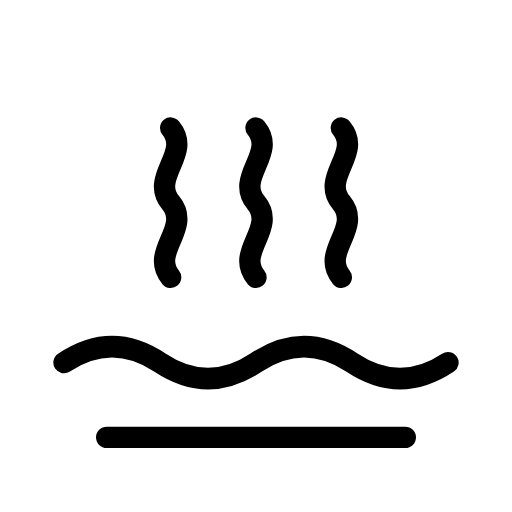
t = 0.00 s
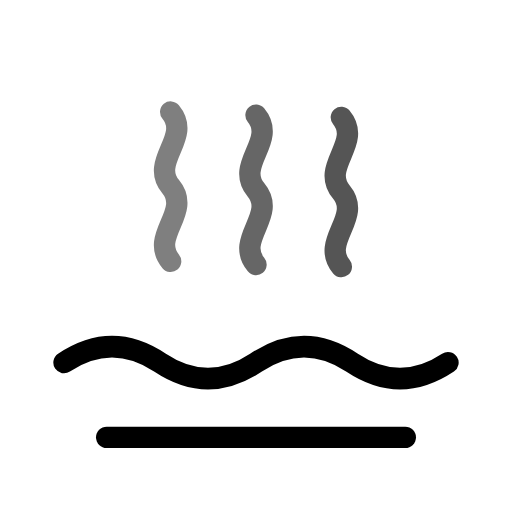
t = 0.50 s
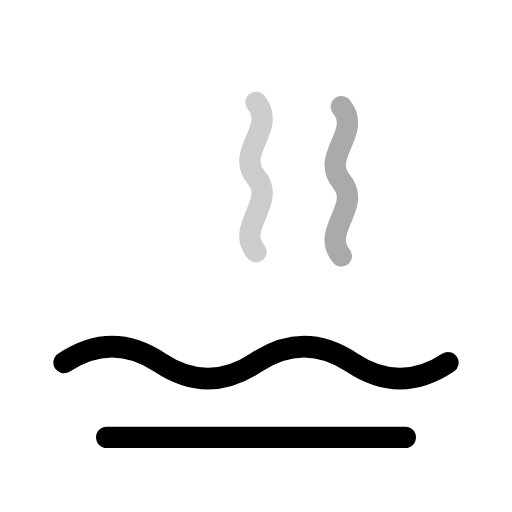
t = 1.00 s
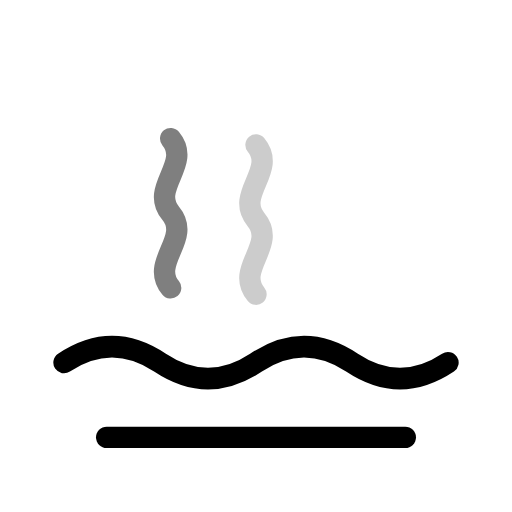
t = 1.50 s
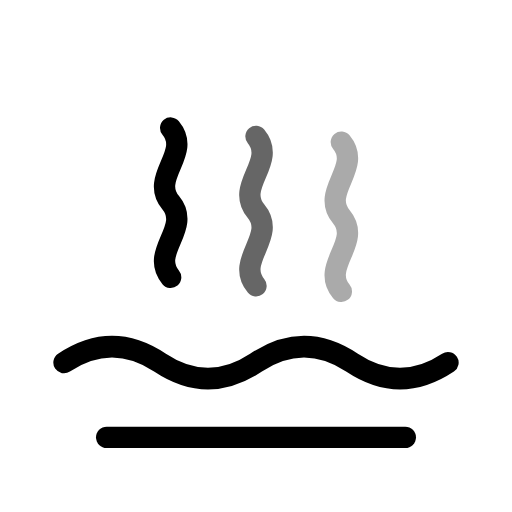
t = 2.00 s
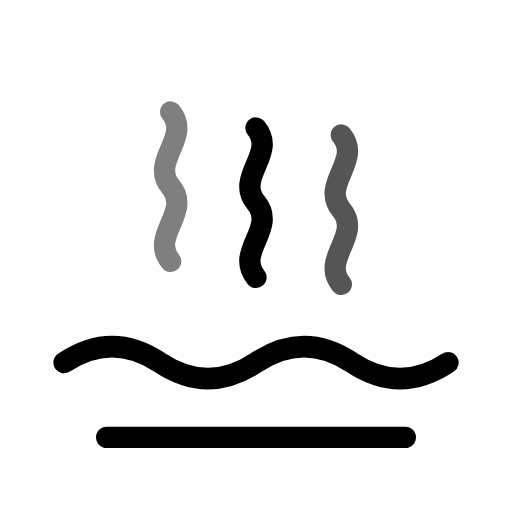
t = 2.50 s

The animated SVG that drew these frames (rendered in a browser with its animation timeline set to each time). Animation: 6 SMIL elements (animate=3,animateTransform=3); one cycle of 3.00 s, repeats indefinitely.

<svg xmlns="http://www.w3.org/2000/svg" width="24" height="24" viewBox="0 0 24 24" fill="none" stroke="currentColor"
     stroke-width="1" stroke-linecap="round" stroke-linejoin="round"
     class="icon icon-streetlight icons-streetlight-animated icon-streetlight-hot-spring">
    <path stroke="none" d="M0 0h24v24H0z" fill="none"/>
    <path d="M3 17c1.5 -1 3 -1 4.5 0s3 1 4.5 0s3 -1 4.5 0s3 1 4.5 0"/>
    <path d="M5 20.5h14"/>
    <g>
        <animateTransform attributeName="transform" type="translate" values="0 0;0 -1.5;0 0.99;0 0" keyTimes="0;0.5;0.5;1" dur="2s" repeatCount="indefinite"/>
        <animate attributeName="opacity" values="1;0;0;1" keyTimes="0;0.5;0.5;1" dur="2s" repeatCount="indefinite"/>
        <path d="M8 13c-1 -1.2 1 -2.3 0 -3.5s1 -2.3 0 -3.5"/>
    </g>
    <g>
        <animateTransform attributeName="transform" type="translate" values="0 0;0 -1.5;0 0.99;0 0" keyTimes="0;0.5;0.5;1" dur="2.5s" repeatCount="indefinite"/>
        <animate attributeName="opacity" values="1;0;0;1" keyTimes="0;0.5;0.5;1" dur="2.5s" repeatCount="indefinite"/>
        <path d="M12 13c-1 -1.2 1 -2.3 0 -3.5s1 -2.3 0 -3.5"/>
    </g>
    <g>
        <animateTransform attributeName="transform" type="translate" values="0 0;0 -1.5;0 0.99;0 0" keyTimes="0;0.5;0.5;1" dur="3s" repeatCount="indefinite"/>
        <animate attributeName="opacity" values="1;0;0;1" keyTimes="0;0.5;0.5;1" dur="3s" repeatCount="indefinite"/>
        <path d="M16 13c-1 -1.2 1 -2.3 0 -3.5s1 -2.3 0 -3.5"/>
    </g>
</svg>
